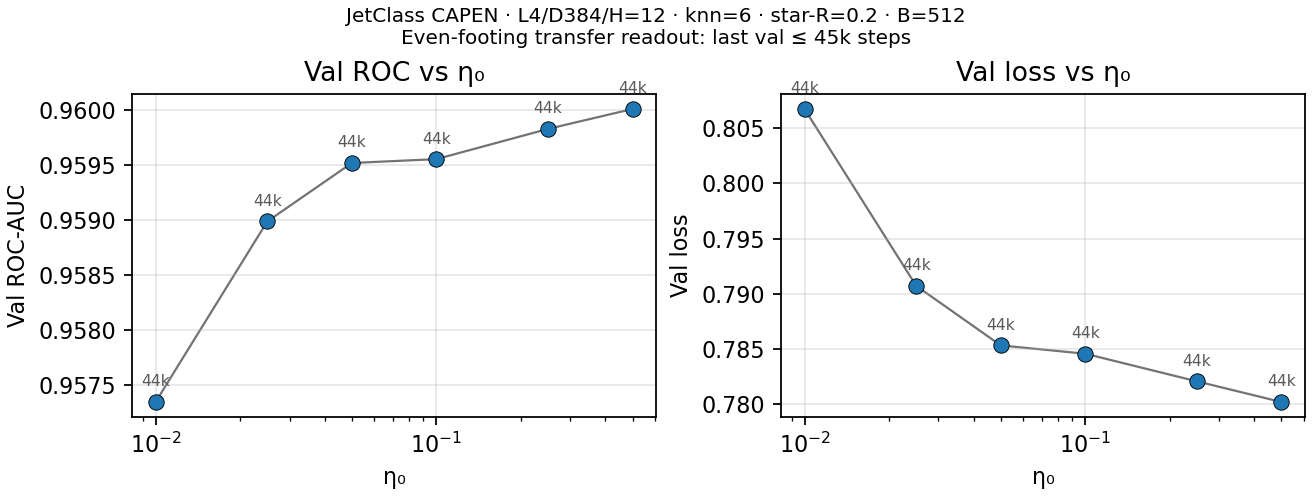

Data behind this chart, as committed beside it:
eta, step, loss, acc, roc
0.01, 44003, 0.8067, 0.712, 0.9573
0.025, 44003, 0.7907, 0.7187, 0.959
0.05, 44004, 0.7853, 0.7204, 0.9595
0.1, 44003, 0.7846, 0.7202, 0.9596
0.25, 44003, 0.7821, 0.7225, 0.9598
0.5, 44004, 0.7802, 0.7226, 0.96
